4-way image classification set "processed" from GitHub (miguelrabuge/AI-Project); label vocabulary: pedestrian green light, pedestrian red light, vehicle green light, vehicle red light.

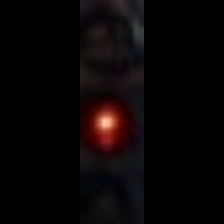
Label: pedestrian red light

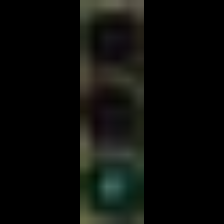
Label: pedestrian green light

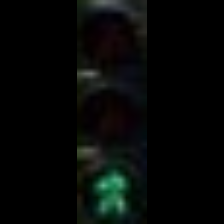
Label: pedestrian green light

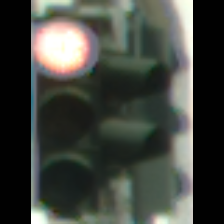
Label: vehicle red light

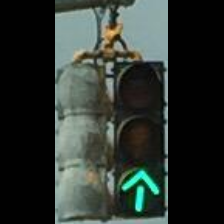
Label: vehicle green light

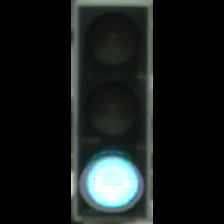
Label: vehicle green light
